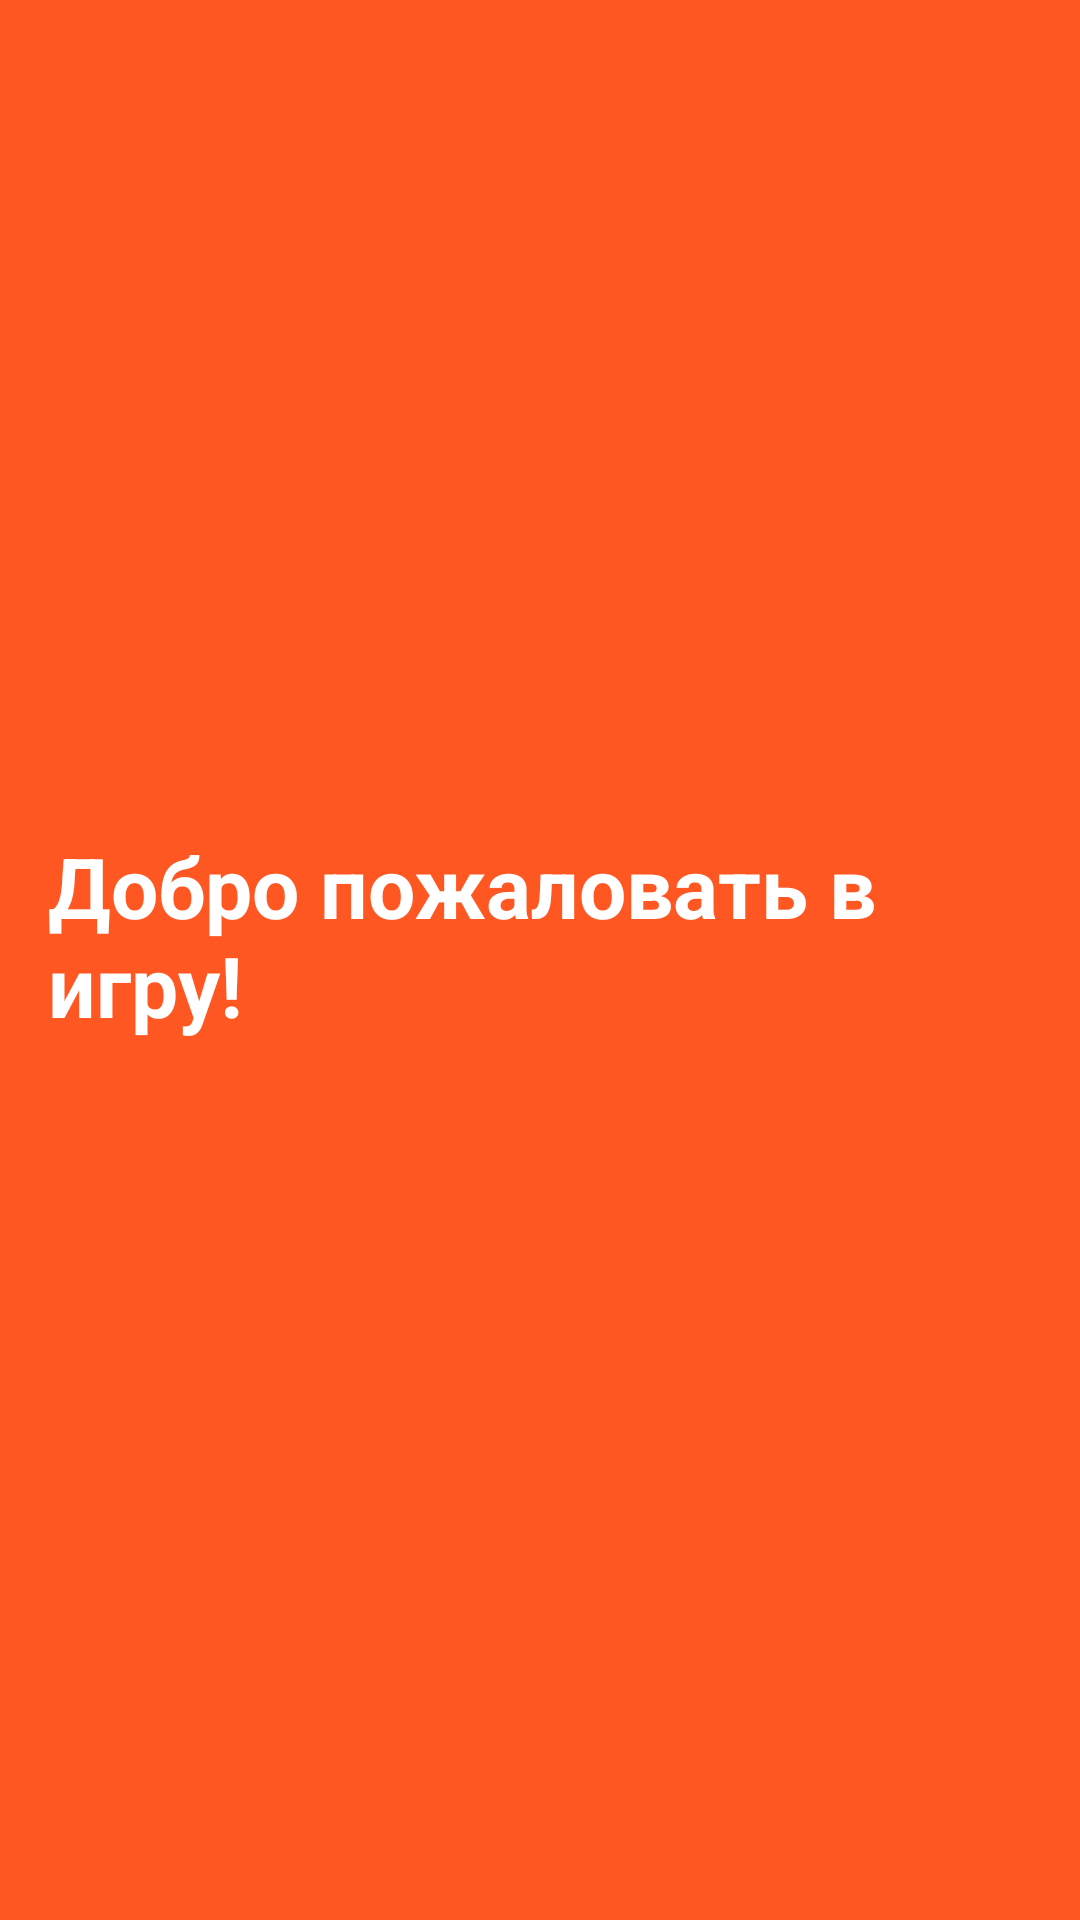

Here is an Android app screen rendered from its layout file. Give the layout XML and the strings, colors and styles it references.
<!-- AndroidManifest.xml: application theme Theme.FallingObjectsGame -->
<!-- res/layout/activity_start.xml -->
<?xml version="1.0" encoding="utf-8"?>
<LinearLayout xmlns:android="http://schemas.android.com/apk/res/android"
    android:layout_width="match_parent"
    android:layout_height="match_parent"
    android:orientation="vertical"
    android:gravity="center"
    android:background="#FF5722"
    android:padding="16dp">

    <TextView
        android:id="@+id/text1"
        android:layout_width="wrap_content"
        android:layout_height="wrap_content"
        android:text="Добро пожаловать в игру!"
        android:textSize="28sp"
        android:textColor="#FFFFFF"
        android:textStyle="bold"
        android:layout_marginBottom="16dp"
        android:visibility="visible"/>

    <TextView
        android:id="@+id/text2"
        android:layout_width="wrap_content"
        android:layout_height="wrap_content"
        android:text="Лови падающие объекты!"
        android:textSize="24sp"
        android:textColor="#FFFFFF"
        android:layout_marginBottom="16dp"
        android:visibility="gone"/>

    <TextView
        android:id="@+id/text3"
        android:layout_width="wrap_content"
        android:layout_height="wrap_content"
        android:text="Не пропусти больше 3 объектов!"
        android:textSize="24sp"
        android:textColor="#FFFFFF"
        android:layout_marginBottom="32dp"
        android:visibility="gone"/>

    <Button
        android:id="@+id/start_button"
        android:layout_width="wrap_content"
        android:layout_height="wrap_content"
        android:text="Начать игру"
        android:textSize="18sp"
        android:backgroundTint="#2196F3"
        android:textColor="#FFFFFF"
        android:padding="16dp"
        android:visibility="gone"/>

</LinearLayout>
<!-- resources referenced by this layout -->
<resources>
  <style name="Theme.FallingObjectsGame" parent="Base.Theme.FallingObjectsGame" />
  <style name="Base.Theme.FallingObjectsGame" parent="Theme.Material3.DayNight.NoActionBar">
          
          
      </style>
</resources>
